Run: headless pygame with SDL's dummy video driver; simulated clock (each Clock.tick advances the game by its frame time, no real sleeping); random seed 0; keys injected as events and as key.get_pressed() state; no mouse input; restart key R tapped at the start of phases 3 and 4.
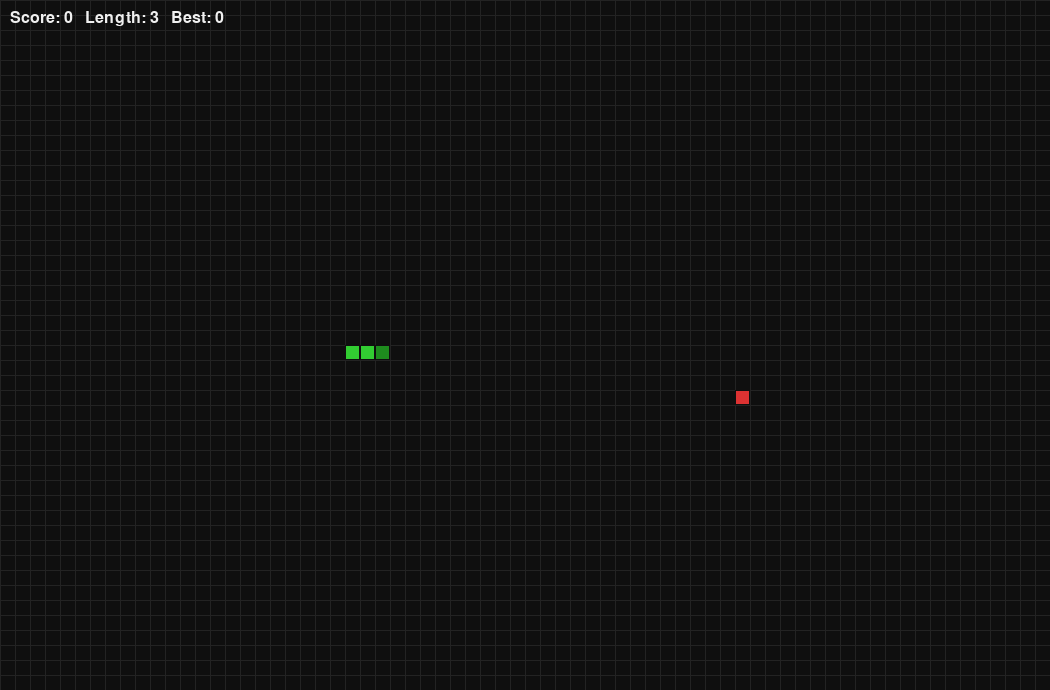
Frame 1 of 4 · flips 1–60 · no input
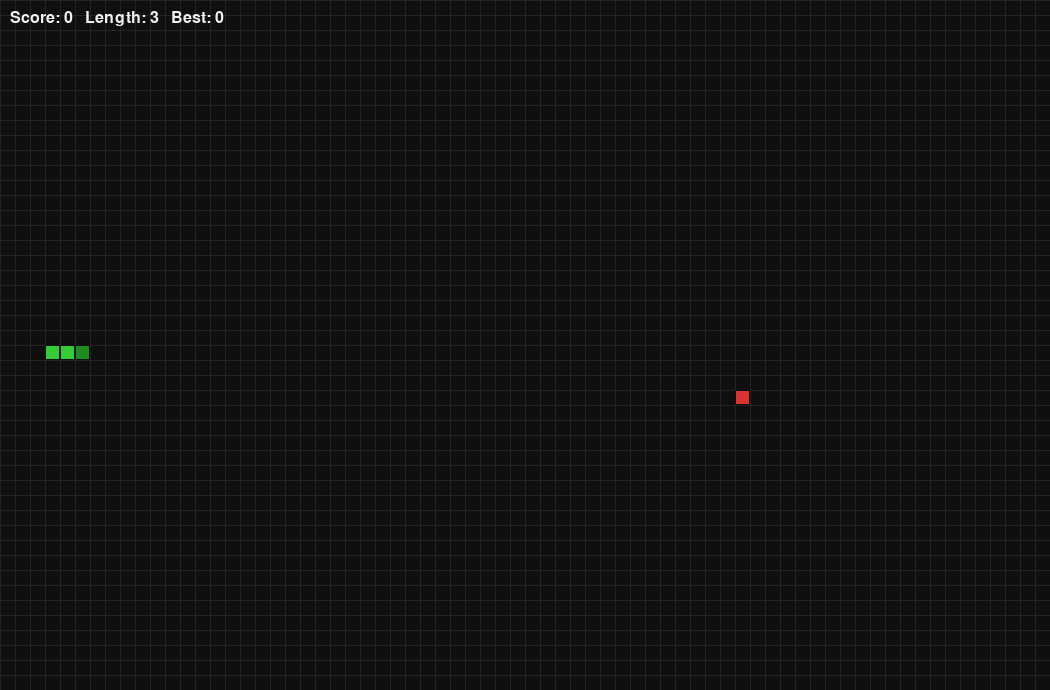
Frame 2 of 4 · flips 61–180 · tapped SPACE, RETURN · held RIGHT (→), D
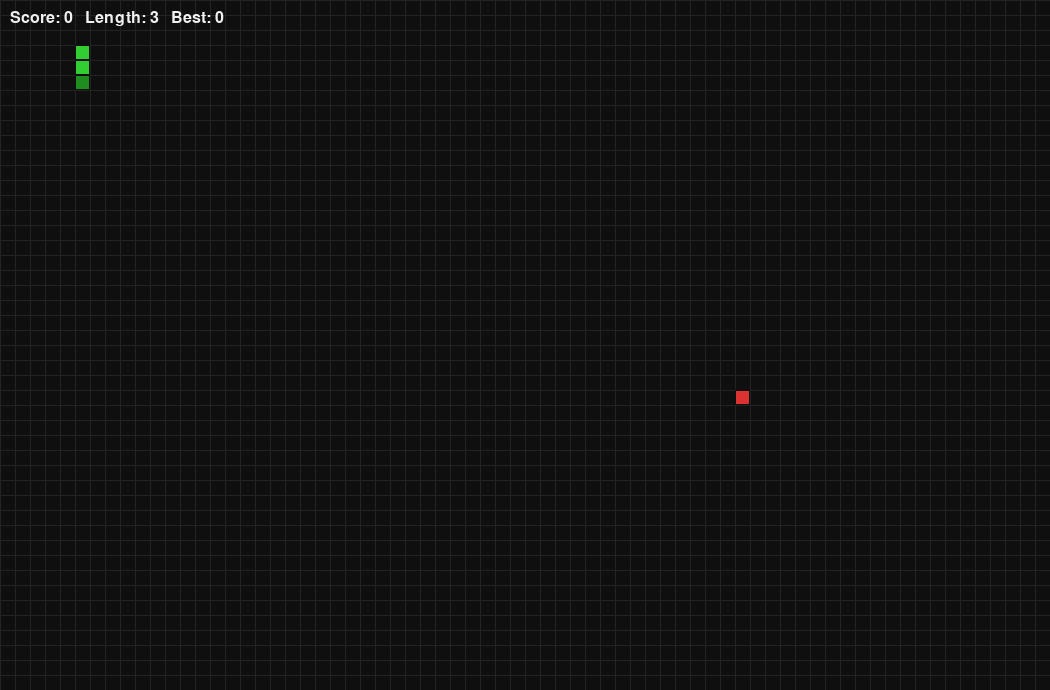
Frame 3 of 4 · flips 181–300 · tapped R · held DOWN (↓), S
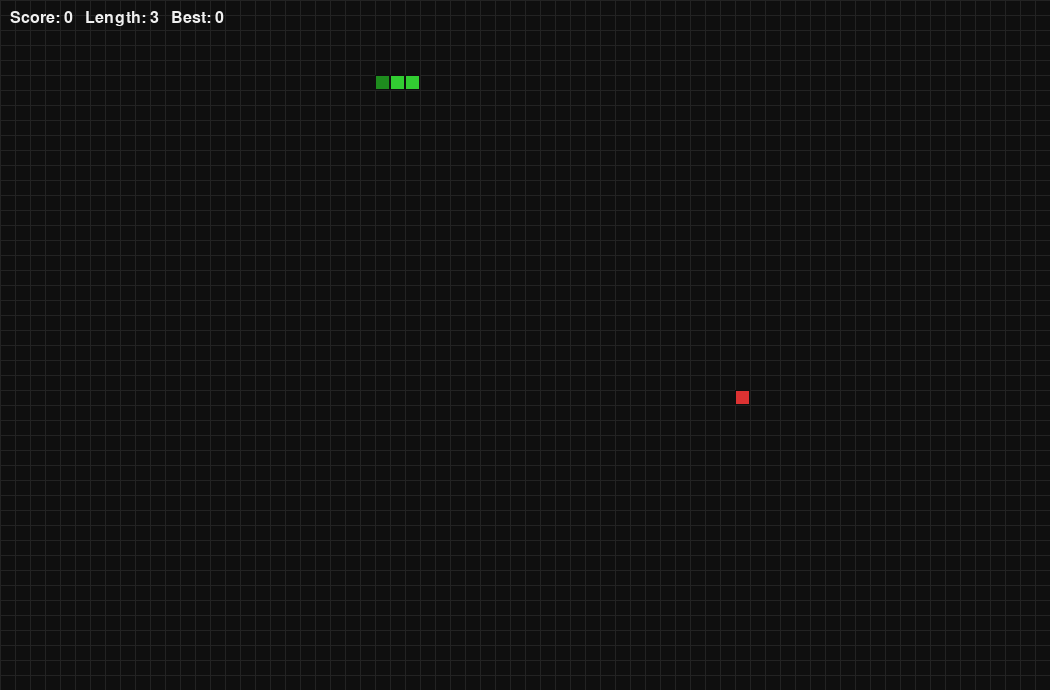
Frame 4 of 4 · flips 301–420 · tapped R · held LEFT (←), A, UP (↑), W

The pygame program that drew these frames:

import pygame
import random
import sys

# ---------- Settings ----------
CELL_SIZE = 15
GRID_WIDTH = 70
GRID_HEIGHT = 46
WIDTH = CELL_SIZE * GRID_WIDTH
HEIGHT = CELL_SIZE * GRID_HEIGHT
FPS_START = 10          # starting game speed
FPS_INCREASE_EVERY = 5  # every N points, speed up a bit
MAX_FPS = 25             # cap so it doesn't get impossibly fast

# Colors
BLACK = (15, 15, 15)
GREEN = (50, 205, 50)
DARK_GREEN = (30, 140, 30)
RED = (220, 50, 50)
WHITE = (240, 240, 240)
GRAY = (60, 60, 60)
GRID_LINE = (35, 35, 35)


class SnakeGame:
    def __init__(self):
        pygame.init()
        self.screen = pygame.display.set_mode((WIDTH, HEIGHT))
        pygame.display.set_caption("Snake Game")
        self.clock = pygame.time.Clock()
        self.font = pygame.font.SysFont("arial", 24)
        self.big_font = pygame.font.SysFont("arial", 48, bold=True)
        self.high_score = 0
        self.reset()

    def reset(self):
        # Snake starts in the middle of the screen with an initial length of 3
        start_x = GRID_WIDTH // 2
        start_y = GRID_HEIGHT // 2
        self.snake = [(start_x, start_y), (start_x - 1, start_y), (start_x - 2, start_y)]
        self.direction = (1, 0)   # moving right
        self.next_direction = self.direction
        self.score = 0
        self.food = self.spawn_food()
        self.game_over = False
        self.fps = FPS_START

    def spawn_food(self):
        """Places food on a random empty cell."""
        while True:
            pos = (random.randint(0, GRID_WIDTH - 1), random.randint(0, GRID_HEIGHT - 1))
            if pos not in self.snake:
                return pos

    def handle_input(self):
        for event in pygame.event.get():
            if event.type == pygame.QUIT:
                pygame.quit()
                sys.exit()
            if event.type == pygame.KEYDOWN:
                if event.key in (pygame.K_UP, pygame.K_w) and self.direction != (0, 1):
                    self.next_direction = (0, -1)
                elif event.key in (pygame.K_DOWN, pygame.K_s) and self.direction != (0, -1):
                    self.next_direction = (0, 1)
                elif event.key in (pygame.K_LEFT, pygame.K_a) and self.direction != (1, 0):
                    self.next_direction = (-1, 0)
                elif event.key in (pygame.K_RIGHT, pygame.K_d) and self.direction != (-1, 0):
                    self.next_direction = (1, 0)
                elif event.key == pygame.K_r and self.game_over:
                    self.reset()
                elif event.key == pygame.K_ESCAPE:
                    pygame.quit()
                    sys.exit()

    def update(self):
        if self.game_over:
            return

        self.direction = self.next_direction
        head_x, head_y = self.snake[0]
        dx, dy = self.direction

        # Wrap around: going off one edge brings you back in on the opposite side
        new_head = ((head_x + dx) % GRID_WIDTH, (head_y + dy) % GRID_HEIGHT)

        # Colliding with itself -> game over
        if new_head in self.snake:
            self.game_over = True
            self.high_score = max(self.high_score, self.score)
            return

        self.snake.insert(0, new_head)

        # Eating food -> grow and score
        if new_head == self.food:
            self.score += 10
            self.food = self.spawn_food()
            # Speed up a little every few points (more challenge as the snake grows)
            if self.score % (FPS_INCREASE_EVERY * 10) == 0 and self.fps < MAX_FPS:
                self.fps += 1
        else:
            # No food eaten, remove the tail so length stays the same
            self.snake.pop()

    def draw_cell(self, pos, color):
        rect = pygame.Rect(pos[0] * CELL_SIZE, pos[1] * CELL_SIZE, CELL_SIZE, CELL_SIZE)
        pygame.draw.rect(self.screen, color, rect)
        pygame.draw.rect(self.screen, BLACK, rect, 1)

    def draw_grid(self):
        for x in range(0, WIDTH, CELL_SIZE):
            pygame.draw.line(self.screen, GRID_LINE, (x, 0), (x, HEIGHT))
        for y in range(0, HEIGHT, CELL_SIZE):
            pygame.draw.line(self.screen, GRID_LINE, (0, y), (WIDTH, y))

    def draw(self):
        self.screen.fill(BLACK)
        self.draw_grid()

        # Draw snake (head in a different color)
        for i, segment in enumerate(self.snake):
            color = DARK_GREEN if i == 0 else GREEN
            self.draw_cell(segment, color)

        # Draw food
        self.draw_cell(self.food, RED)

        # Show score
        score_text = self.font.render(
            f"Score: {self.score}   Length: {len(self.snake)}   Best: {self.high_score}",
            True, WHITE
        )
        self.screen.blit(score_text, (10, 10))

        if self.game_over:
            overlay = pygame.Surface((WIDTH, HEIGHT))
            overlay.set_alpha(180)
            overlay.fill(BLACK)
            self.screen.blit(overlay, (0, 0))

            over_text = self.big_font.render("Game Over!", True, RED)
            info_text = self.font.render(f"Final Score: {self.score}", True, WHITE)
            restart_text = self.font.render("Press R to restart", True, GRAY)

            self.screen.blit(over_text, over_text.get_rect(center=(WIDTH // 2, HEIGHT // 2 - 40)))
            self.screen.blit(info_text, info_text.get_rect(center=(WIDTH // 2, HEIGHT // 2 + 10)))
            self.screen.blit(restart_text, restart_text.get_rect(center=(WIDTH // 2, HEIGHT // 2 + 50)))

        pygame.display.flip()

    def run(self):
        while True:
            self.handle_input()
            self.update()
            self.draw()
            self.clock.tick(self.fps)


if __name__ == "__main__":
    game = SnakeGame()
    game.run()
